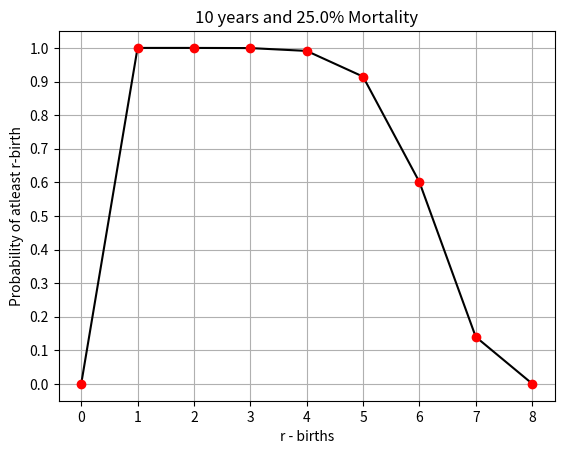

Source code (Python):
from scipy.stats import binom
from scipy.special import comb
import matplotlib.pyplot as plt
import math
import numpy as np

#Part of our innovation
def conception_probability():
    """
    :returns: probability of conception
    """
    n = 15   # Coital Frequency in one cycle
    tau = 0.26  # mean daily probability of intercourse
    theta = 28  # Cycle Length
    lamda = 4  # Fertile Period in one cycle
    q = 0.6  # Probablity of conception from single day of intercourse
    pr_of_o = 0.95  # Probability that cycle is ovulatory
    month = 30  # Number of days in a month

    # eqn1
    eqn1 = 0

    for e1 in range(0, n + 1):

        eqn1Temp2 = (pow(math.e, -(tau * theta)))
        eqn1Temp2 *= pow(tau * theta, e1) / math.factorial(e1)  #Prob of Coital frequency using Poison distribution

        eqn2 = 0
        for i in range(1, e1 + 1):
            eqn2Temp2 = (comb(e1, i)) * pow(lamda / theta, e1) * pow(((theta / lamda) - 1), e1 - i)
            eqn5 = 0
            for r in range(1, lamda + 1):
                eqn4 = comb(lamda, r) * comb(i - 1, r - 1) / comb(lamda + i - 1, i)
                eqn5Temp1 = eqn4 * q
                eqn5Temp2 = 0
                for x in range(1, r + 1):
                    eqn5Temp2 += (pow(1 - q, x - 1))
                eqn5 += eqn5Temp1 * eqn5Temp2
            eqn2 += eqn2Temp2 * eqn5 * pr_of_o

        eqn1 += eqn1Temp2 * eqn2

    # for high cycle
    Pr_X1 = (lamda + month) / theta
    Pr_X0 = 1 - Pr_X1
    Pr_X2 = 0

    # For intermediate cycle
    Pr_X00 = 0
    Pr_X22 = (lamda / theta)
    Pr_X11 = 1 - Pr_X22

    # For Short Cycle
    Pr_X000 = 0
    Pr_X111 = 2 - ((lamda + month) / theta)
    Pr_X222 = ((lamda + month) / theta) - 1

    Pr_C_given_X0 = 0
    Pr_C_given_X1 = eqn1
    Pr_C_given_X2 = eqn1 * (2 - eqn1)

    Pr_C = Pr_X0 * Pr_C_given_X0 + Pr_X1 * Pr_C_given_X1 + Pr_X2 * Pr_C_given_X2
    Pr_C1 = Pr_X00 * Pr_C_given_X0 + Pr_X11 * Pr_C_given_X1 + Pr_X22 * Pr_C_given_X2
    Pr_C2 = Pr_X000 * Pr_C_given_X0 + Pr_X111 * Pr_C_given_X1 + Pr_X222 * Pr_C_given_X2

    Pl = 0.28
    g = 1.8
    Pe = (Pr_C * (1 - Pl)) / (1 + Pr_C * Pl * g)
    Pe1 = (Pr_C1 * (1 - Pl)) / (1 + Pr_C1 * Pl * g)
    Pe2 = (Pr_C2 * (1 - Pl)) / (1 + Pr_C2 * Pl * g)

    print("Prob of conception for in cycle: ", eqn1)
    print()
    print("Prob of conception in a month for a high cycle: ", Pr_C)
    print("Prob of conception in a month for a intermediate cycle: ", Pr_C1)
    print("Prob of conception in a month for a low cycle: ", Pr_C2)
    print()
    print("Prob of effective conception for high cycle : ", Pe)
    print("Prob of effective conception for intermediate cycle : ", Pe1)
    print("Prob of effective conception for low cycle : ", Pe2)

    return Pe2


def findv(t, r, m, w):
    """
    :param t: total number of months
    :param r: numbers of Live birth which has occured
    :param m: infecundable period (in months) after L conception
    :param w: infecundable period (in months) after fetal loss
    :return: maximum value of fetal loss possible given r, t, m and w
    """
    return (t-1-(r-1)*m)//w


def find_ndash(t, r, m, v, w):
    """
    :return: availabe months for conception
    """
    return t - (r-1)*(m-1) - v*(w-1)


if __name__ == '__main__':
    y = 10           # Number of years taken in consideration
    alpha = 0.25   # aplha = mortality (probability that a given conception will end in fetal loss)
    m = 15           # infecundable period (in months) after L conception
    t = y * 12 - 9   # number of months - calculated from years(y)
    w = 6            # infecundable period (in months) after fetal loss

    rho = conception_probability()  #Probability of Conception

    rem = list()

    print("Fetal Moratlity Percet : ", alpha * 100, "%")
    print("Period of time: ", y, "Years")
    temp = (1 - alpha)
    ans = 0
    maxv = findv(t, 1, m, w)
    for v in range(maxv + 1):
        r = 1
        # print("========", v)
        temp2 = alpha ** v
        # temp1 = comb(r+v-1, v) Does not work when r == 0 and thus drives answer to zero
        temp1 = comb(r + v - 1, v)
        ndash = find_ndash(t, r, m, v, w)
        temp3 = (1 - binom.cdf(r + v - 1, ndash, rho))
        ans += (temp1 * temp2 * temp3)
        # print("=======", ans)
    ans *= temp
    ans = (1 - ans)

    rem.append(ans)
    for r in range(1, y - 1):
        temp = (1 - alpha) ** r
        ans = 0
        maxv = findv(t, r, m, w)
        for v in range(maxv + 1):
            # print("========", v)
            temp2 = alpha ** v
            # temp1 = comb(r+v-1, v) Does not work when r == 0 and thus drives answer to zero
            temp1 = comb(r + v - 1, v)
            ndash = find_ndash(t, r, m, v, w)
            temp3 = (1 - binom.cdf(r + v - 1, ndash, rho))
            ans += (temp1 * temp2 * temp3)
            # print("=======", ans)
        ans *= temp
        print(f"Probability of atleast {r} birth/births : {ans}")
        rem.append(ans)

    plt.plot(rem, color='black')
    plt.title(f"{y} years and {alpha * 100}% Mortality")
    plt.xlabel('r - births')
    plt.plot(rem, 'ro')
    plt.grid()
    plt.ylabel('Probability of atleast r-birth')
    plt.xticks(np.arange(0, y - 1 , 1))
    plt.yticks(np.arange(0, 1.1, 0.1))
    plt.show()
